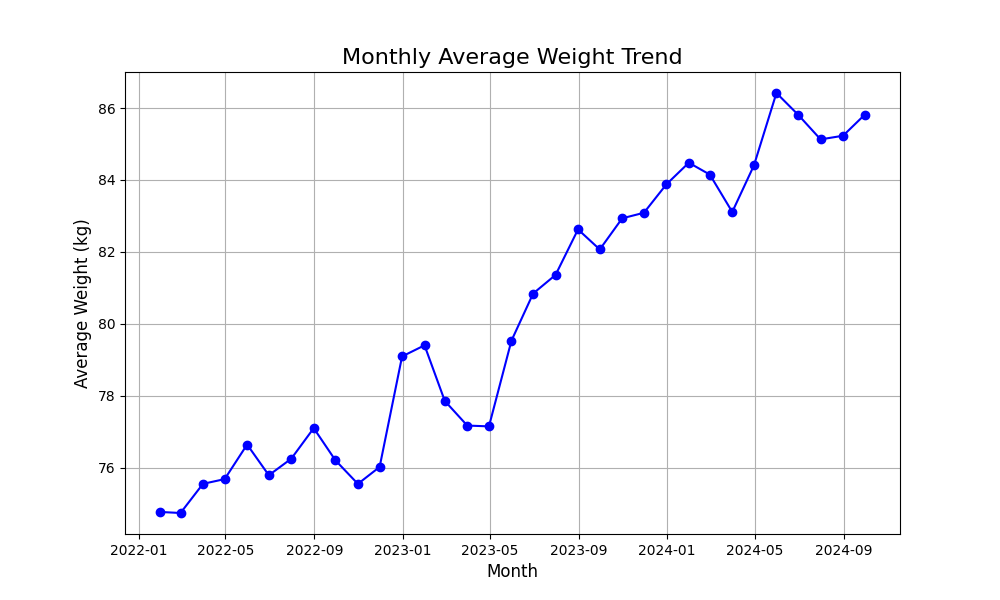

Data behind this chart, as committed beside it:
date, user_id, sex, age, weight, height, BMI, fat, muscle, consumed_cal, intake_cal, day_variable, BMR, est_weight
2022-01-01, 2, 1, 25, 75, 176, 24.21, 18, 19, 301.8, 2400, 0.05, 1730, 75.05
2022-01-02, 2, 1, 25, 75.55, 176, 24.39, 18, 19, 298, 1800, -0.03, 1730, 75.24
2022-01-03, 2, 1, 25, 74.93, 176, 24.19, 18, 19, 306.1, 2400, 0.05, 1730, 75.29
2022-01-04, 2, 1, 25, 74.93, 176, 24.19, 18, 19, 314.9, 1500, -0.07, 1730, 74.86
2022-01-05, 2, 1, 25, 74.64, 176, 24.1, 18, 19, 314.3, 1800, -0.03, 1730, 74.76
2022-01-06, 2, 1, 25, 74.55, 176, 24.07, 18, 19, 280.2, 2400, 0.05, 1730, 74.64
2022-01-07, 2, 1, 25, 74.61, 176, 24.09, 18, 19, 308.4, 2400, 0.05, 1730, 74.63
2022-01-08, 2, 1, 25, 74.26, 176, 23.97, 18, 19, 297.5, 1500, -0.07, 1730, 74.36
2022-01-09, 2, 1, 25, 74.49, 176, 24.05, 18, 19, 308.3, 2400, 0.05, 1730, 74.42
2022-01-10, 2, 1, 25, 74.06, 176, 23.91, 18, 19, 313.6, 1500, -0.07, 1730, 74.2
2022-01-11, 2, 1, 25, 74.59, 176, 24.08, 18, 19, 318.1, 1800, -0.03, 1730, 74.3
2022-01-12, 2, 1, 25, 74.01, 176, 23.89, 18, 19, 312.8, 2400, 0.05, 1730, 74.35
2022-01-13, 2, 1, 25, 74.58, 176, 24.08, 18, 19, 313, 2400, 0.05, 1730, 74.35
2022-01-14, 2, 1, 25, 74.05, 176, 23.91, 18, 19, 283, 2400, 0.05, 1730, 74.37
2022-01-15, 2, 1, 25, 74.84, 176, 24.16, 18, 19, 302.9, 2400, 0.05, 1730, 74.5
2022-01-16, 2, 1, 25, 74.62, 176, 24.09, 18, 19, 297.4, 3300, 0.17, 1730, 74.9
2022-01-17, 2, 1, 25, 75.01, 176, 24.21, 18, 19, 303.7, 2400, 0.05, 1730, 74.87
2022-01-18, 2, 1, 25, 74.79, 176, 24.14, 18, 19, 299.5, 3000, 0.13, 1730, 75.03
2022-01-19, 2, 1, 25, 75.01, 176, 24.22, 18, 19, 298.2, 1800, -0.03, 1730, 74.87
2022-01-20, 2, 1, 25, 74.67, 176, 24.11, 18, 19, 304.7, 2400, 0.05, 1730, 74.89
2022-01-21, 2, 1, 25, 74.92, 176, 24.19, 18, 19, 295.2, 2400, 0.05, 1730, 74.85
2022-01-22, 2, 1, 25, 74.77, 176, 24.14, 18, 19, 294.3, 2400, 0.05, 1730, 74.9
2022-01-23, 2, 1, 25, 74.48, 176, 24.05, 18, 19, 302.8, 1800, -0.03, 1730, 74.6
2022-01-24, 2, 1, 25, 74.96, 176, 24.2, 18, 19, 282.1, 1800, -0.03, 1730, 74.69
2022-01-25, 2, 1, 25, 74.83, 176, 24.16, 18, 19, 303.6, 3000, 0.13, 1730, 75.03
2022-01-26, 2, 1, 25, 75.34, 176, 24.32, 18, 19, 294.1, 3000, 0.13, 1730, 75.22
2022-01-27, 2, 1, 25, 75.02, 176, 24.22, 18, 19, 310.4, 2400, 0.05, 1730, 75.23
2022-01-28, 2, 1, 25, 74.91, 176, 24.18, 18, 19, 293.1, 1500, -0.07, 1730, 74.89
2022-01-29, 2, 1, 25, 75.07, 176, 24.23, 18, 19, 303.9, 2400, 0.05, 1730, 75.04
2022-01-30, 2, 1, 25, 74.83, 176, 24.16, 18, 19, 300.7, 3300, 0.16, 1730, 75.11
2022-01-31, 2, 1, 25, 74.68, 176, 24.11, 18, 19, 302.5, 1500, -0.07, 1730, 74.69
2022-02-01, 2, 1, 25, 74.63, 176, 24.09, 18, 19, 300, 1800, -0.03, 1730, 74.62
2022-02-02, 2, 1, 25, 74.29, 176, 23.98, 18, 19, 281.4, 1500, -0.07, 1730, 74.39
2022-02-03, 2, 1, 25, 73.98, 176, 23.88, 18, 19, 281.8, 2400, 0.05, 1730, 74.19
2022-02-04, 2, 1, 25, 74.53, 176, 24.06, 18, 19, 301.3, 2400, 0.05, 1730, 74.3
2022-02-05, 2, 1, 25, 74.17, 176, 23.94, 18, 19, 287.7, 1800, -0.03, 1730, 74.32
2022-02-06, 2, 1, 25, 74.1, 176, 23.92, 18, 19, 288.2, 1500, -0.07, 1730, 74.06
2022-02-07, 2, 1, 25, 73.87, 176, 23.85, 18, 19, 295.9, 1800, -0.03, 1730, 73.95
2022-02-08, 2, 1, 25, 74.43, 176, 24.03, 18, 19, 306.2, 2400, 0.05, 1730, 74.2
2022-02-09, 2, 1, 25, 74.53, 176, 24.06, 18, 19, 295.8, 2400, 0.05, 1730, 74.53
2022-02-10, 2, 1, 25, 74.65, 176, 24.1, 18, 19, 301.4, 2400, 0.05, 1730, 74.64
2022-02-11, 2, 1, 25, 74.38, 176, 24.01, 18, 19, 305.6, 2400, 0.05, 1730, 74.56
2022-02-12, 2, 1, 25, 74.7, 176, 24.12, 18, 19, 312.1, 1500, -0.07, 1730, 74.47
2022-02-13, 2, 1, 25, 74.18, 176, 23.95, 18, 19, 289.2, 2400, 0.05, 1730, 74.49
2022-02-14, 2, 1, 25, 74.64, 176, 24.09, 18, 19, 283.6, 3300, 0.17, 1730, 74.58
2022-02-15, 2, 1, 25, 74.65, 176, 24.1, 18, 19, 296.9, 1800, -0.03, 1730, 74.61
2022-02-16, 2, 1, 25, 74.63, 176, 24.09, 18, 19, 285.3, 2400, 0.05, 1730, 74.69
2022-02-17, 2, 1, 25, 74.72, 176, 24.12, 18, 19, 308.1, 2400, 0.05, 1730, 74.72
2022-02-18, 2, 1, 25, 74.78, 176, 24.14, 18, 19, 299.8, 3000, 0.13, 1730, 74.88
2022-02-19, 2, 1, 25, 75.16, 176, 24.26, 18, 19, 289.9, 1800, -0.03, 1730, 74.94
2022-02-20, 2, 1, 25, 74.99, 176, 24.21, 18, 19, 305.5, 1500, -0.07, 1730, 75
2022-02-21, 2, 1, 25, 75.26, 176, 24.3, 18, 19, 311.4, 1500, -0.07, 1730, 75.06
2022-02-22, 2, 1, 25, 74.89, 176, 24.18, 18, 19, 292.3, 3300, 0.17, 1730, 75.24
2022-02-23, 2, 1, 25, 75.21, 176, 24.28, 18, 19, 306.7, 1800, -0.03, 1730, 75.02
2022-02-24, 2, 1, 25, 75, 176, 24.21, 18, 19, 290.1, 2400, 0.05, 1730, 75.16
2022-02-25, 2, 1, 25, 75.3, 176, 24.31, 18, 19, 305.6, 3000, 0.13, 1730, 75.28
2022-02-26, 2, 1, 25, 75.74, 176, 24.45, 18, 19, 294.4, 1500, -0.07, 1730, 75.45
2022-02-27, 2, 1, 25, 75.84, 176, 24.48, 18, 19, 300.2, 1800, -0.03, 1730, 75.76
2022-02-28, 2, 1, 25, 75.87, 176, 24.49, 18, 19, 315.1, 1800, -0.03, 1730, 75.83
2022-03-01, 2, 1, 25, 75.73, 176, 24.45, 18, 19, 303.3, 1800, -0.03, 1730, 75.77
... 920 more rows
